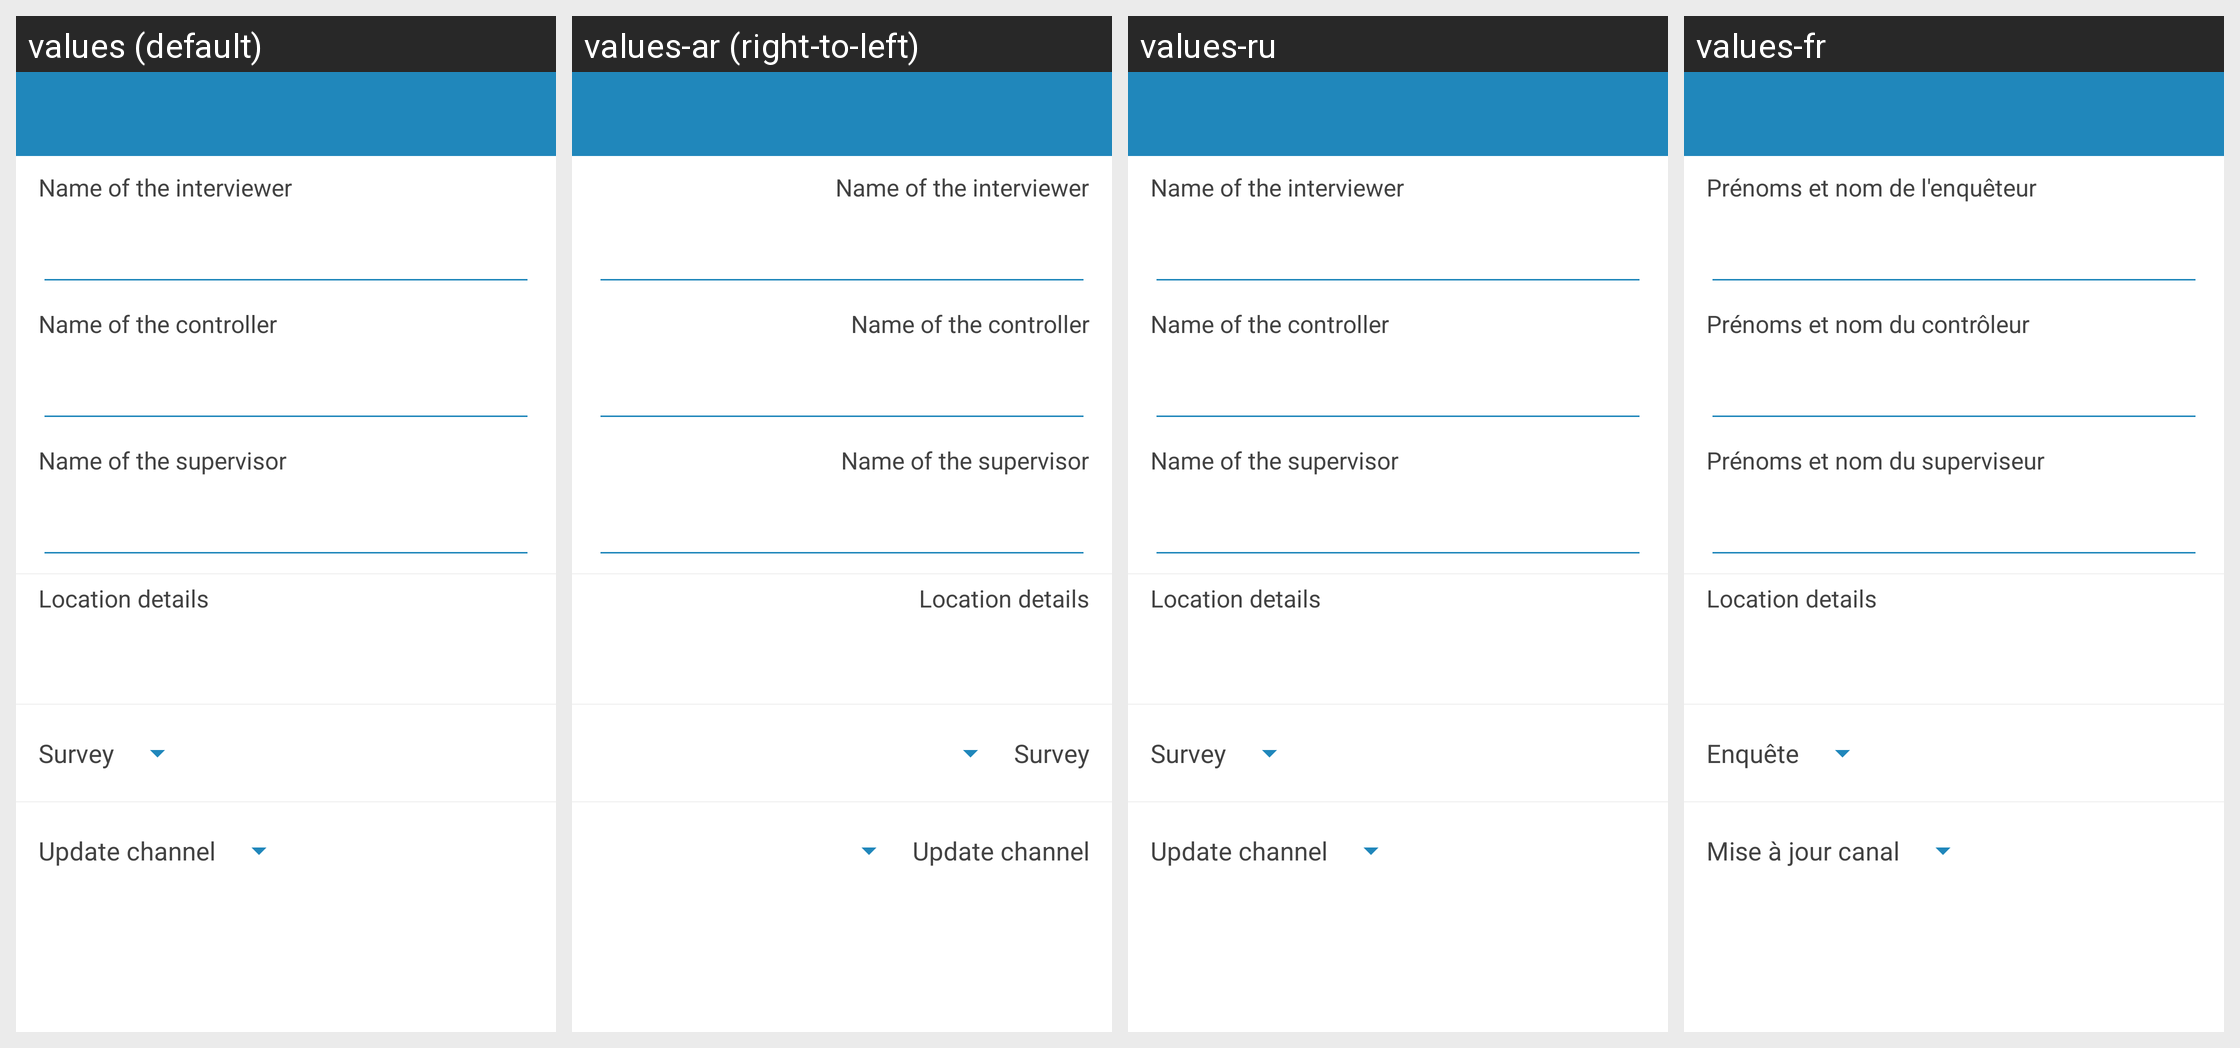

Locale-by-locale string values for the Android screen shown in this grid:
Android screen res/layout/activity_interviewer.xml rendered under 4 locales, left to right: values (default), values-ar (right-to-left), values-ru, values-fr. Device: Nexus 5 (rendered at 1080×1920; each locale shown at half size, 540×960, under a caption strip naming it); theme AppTheme.
Other locales in the repository, not shown: values-af, values-ca.
Strings drawn on this screen, with the default value and each locale's value (text and hints the layout hard-codes, and strings that could not be matched under every locale, appear in the picture but are not listed):

interviewer_name
  values: Name of the interviewer
  values-ar: Name of the interviewer  [not translated; the default value is used]
  values-ru: Name of the interviewer  [not translated; the default value is used]
  values-fr: Prénoms et nom de l'enquêteur

controller_name
  values: Name of the controller
  values-ar: Name of the controller  [not translated; the default value is used]
  values-ru: Name of the controller  [not translated; the default value is used]
  values-fr: Prénoms et nom du contrôleur

supervisor_name
  values: Name of the supervisor
  values-ar: Name of the supervisor  [not translated; the default value is used]
  values-ru: Name of the supervisor  [not translated; the default value is used]
  values-fr: Prénoms et nom du superviseur

interviewer_geo_position
  values: Location details
  values-ar: Location details  [not translated; the default value is used]
  values-ru: Location details  [not translated; the default value is used]
  values-fr: Location details

survey_name
  values: Survey
  values-ar: Survey  [not translated; the default value is used]
  values-ru: Survey  [not translated; the default value is used]
  values-fr: Enquête

app_update_type_title
  values: Update channel
  values-ar: Update channel  [not translated; the default value is used]
  values-ru: Update channel  [not translated; the default value is used]
  values-fr: Mise à jour canal
